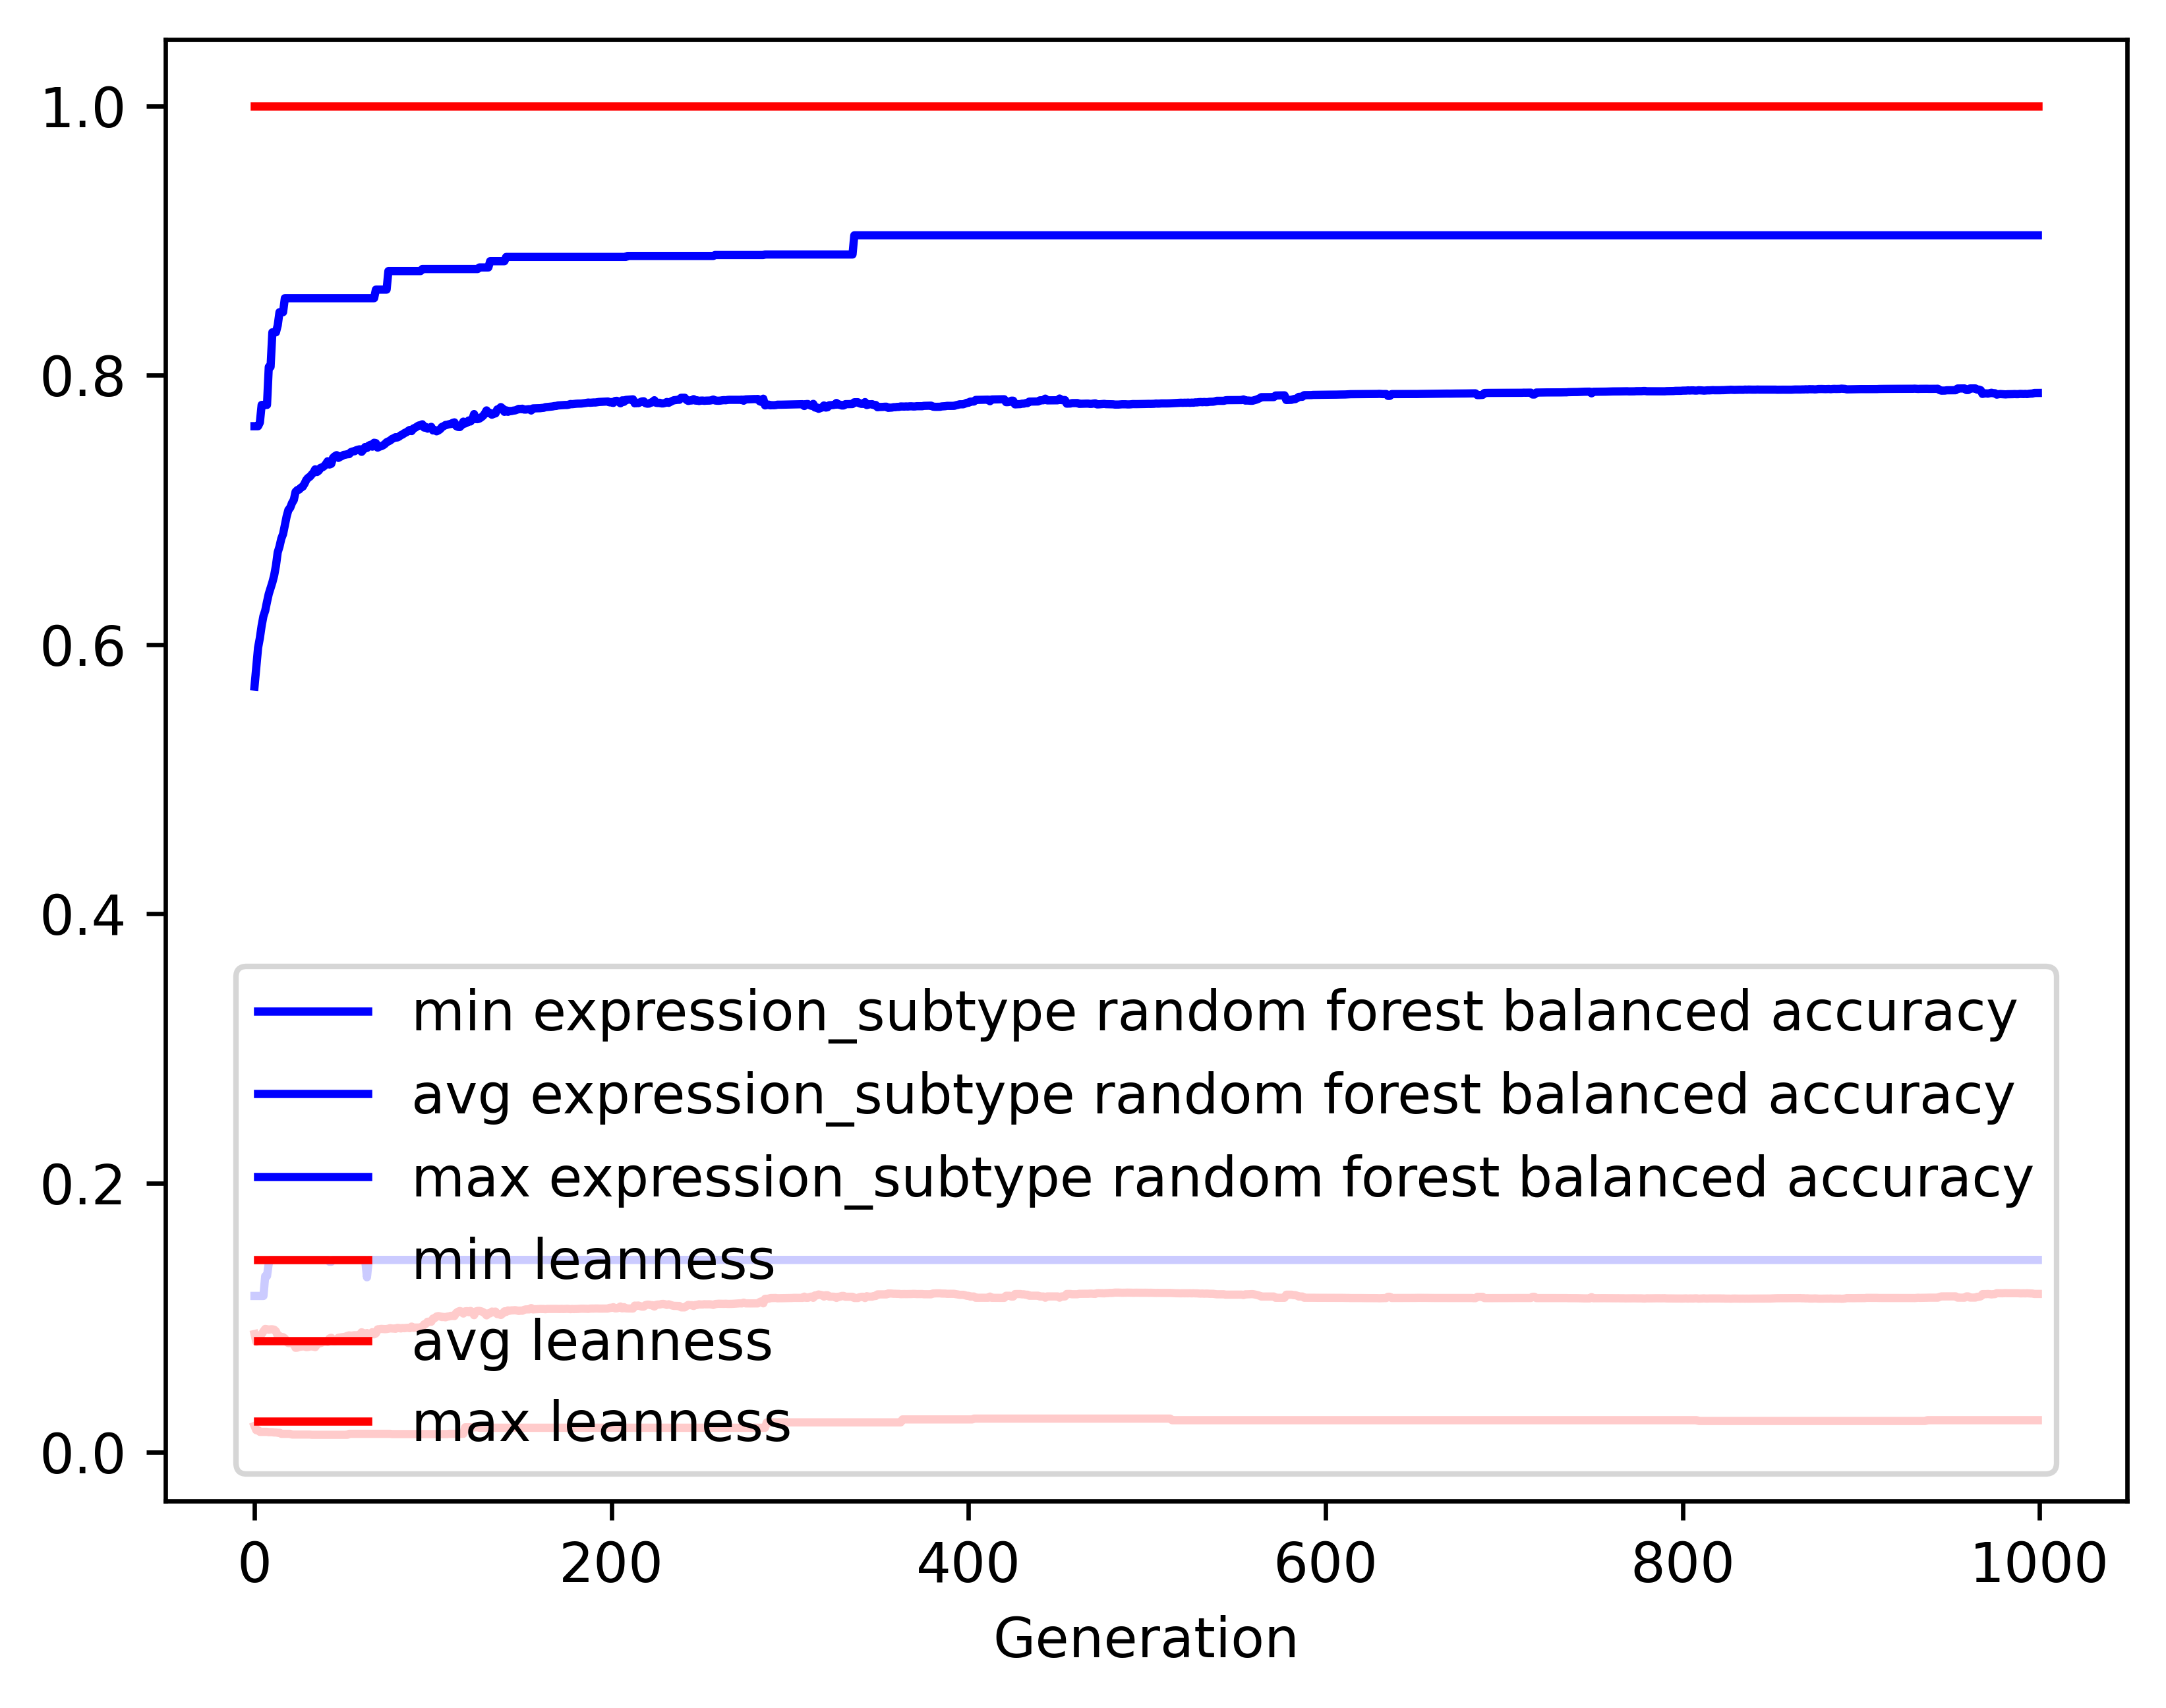

Values plotted in this chart, from the file beside it:
gen, evals, gen_feats, explored, expression_subtype random forest balance…, expression_subtype random forest balance…, expression_subtype random forest balance…, expression_subtype random forest balance…, leanness_min, leanness_avg, leanness_max, leanness_std
0, 500, 655, 655, 0.1161, 0.5687, 0.7621, 0.1375, 0.01961, 0.08783, 1.0, 0.1536
1, 357, 1042, 1080, 0.1161, 0.5831, 0.7621, 0.1368, 0.01639, 0.08198, 1.0, 0.09779
2, 345, 1128, 1476, 0.1161, 0.5976, 0.7621, 0.1349, 0.01639, 0.0843, 1.0, 0.1012
3, 368, 1203, 1901, 0.1161, 0.6048, 0.7648, 0.1329, 0.01515, 0.0865, 1.0, 0.1008
4, 353, 1184, 2268, 0.1161, 0.6139, 0.7779, 0.1334, 0.01515, 0.08774, 1.0, 0.1042
5, 356, 1199, 2636, 0.1161, 0.621, 0.7779, 0.1346, 0.01515, 0.08976, 1.0, 0.1073
6, 353, 1187, 3017, 0.1308, 0.6251, 0.7779, 0.1333, 0.01515, 0.09159, 1.0, 0.1086
7, 360, 1163, 3350, 0.1308, 0.6316, 0.7779, 0.1325, 0.01515, 0.09138, 1.0, 0.1086
8, 369, 1185, 3695, 0.1405, 0.6376, 0.8061, 0.1323, 0.01493, 0.09098, 1.0, 0.1088
9, 368, 1200, 4049, 0.1429, 0.6418, 0.8061, 0.1308, 0.01493, 0.09131, 1.0, 0.1087
10, 372, 1176, 4364, 0.1429, 0.646, 0.8318, 0.1303, 0.01493, 0.09131, 1.0, 0.1086
11, 356, 1132, 4685, 0.1429, 0.6512, 0.8318, 0.1305, 0.01471, 0.09108, 1.0, 0.1088
12, 359, 1191, 5019, 0.1429, 0.6584, 0.8318, 0.1306, 0.01471, 0.08987, 1.0, 0.1091
13, 370, 1194, 5320, 0.1429, 0.6683, 0.837, 0.1274, 0.01449, 0.08656, 1.0, 0.107
14, 344, 1148, 5594, 0.1429, 0.6727, 0.8467, 0.1283, 0.01449, 0.08636, 1.0, 0.1072
15, 343, 1134, 5869, 0.1429, 0.6785, 0.8467, 0.13, 0.0137, 0.08541, 1.0, 0.1075
16, 374, 1175, 6162, 0.1429, 0.682, 0.8467, 0.1304, 0.0137, 0.0855, 1.0, 0.1074
17, 361, 1150, 6457, 0.1429, 0.6886, 0.8571, 0.1322, 0.0137, 0.08449, 1.0, 0.1078
18, 362, 1090, 6714, 0.1429, 0.6951, 0.8571, 0.1289, 0.0137, 0.08192, 1.0, 0.1052
19, 367, 1089, 6987, 0.1429, 0.6999, 0.8571, 0.13, 0.0137, 0.0811, 1.0, 0.1056
20, 336, 1059, 7242, 0.1429, 0.7015, 0.8571, 0.1295, 0.0137, 0.08145, 1.0, 0.1055
21, 369, 1069, 7502, 0.1429, 0.705, 0.8571, 0.1302, 0.01316, 0.08079, 1.0, 0.1057
22, 348, 1039, 7740, 0.1429, 0.7072, 0.8571, 0.1302, 0.01316, 0.08075, 1.0, 0.1057
23, 354, 1043, 7961, 0.1429, 0.7133, 0.8571, 0.1266, 0.01316, 0.07758, 1.0, 0.103
24, 351, 1008, 8169, 0.1429, 0.7146, 0.8571, 0.1267, 0.01316, 0.0777, 1.0, 0.103
25, 350, 1029, 8420, 0.1429, 0.715, 0.8571, 0.1265, 0.01316, 0.07829, 1.0, 0.1028
26, 360, 1058, 8640, 0.1429, 0.7164, 0.8571, 0.1259, 0.01316, 0.07844, 1.0, 0.1027
27, 344, 1033, 8856, 0.1429, 0.7171, 0.8571, 0.1258, 0.01316, 0.07882, 1.0, 0.1025
28, 350, 1022, 9062, 0.1429, 0.7193, 0.8571, 0.1258, 0.01316, 0.07859, 1.0, 0.1026
29, 362, 1049, 9250, 0.1429, 0.7221, 0.8571, 0.1263, 0.01316, 0.0781, 1.0, 0.1027
30, 376, 1053, 9456, 0.1429, 0.7237, 0.8571, 0.1257, 0.01316, 0.07821, 1.0, 0.1028
31, 348, 1009, 9655, 0.1429, 0.7245, 0.8571, 0.1256, 0.01316, 0.07859, 1.0, 0.1026
32, 354, 1028, 9836, 0.1429, 0.7261, 0.8571, 0.1255, 0.01299, 0.0786, 1.0, 0.1026
33, 362, 1054, 10031, 0.1429, 0.7275, 0.8571, 0.1248, 0.01299, 0.07864, 1.0, 0.1026
34, 356, 1028, 10198, 0.1429, 0.73, 0.8571, 0.1246, 0.01299, 0.0781, 1.0, 0.1027
35, 350, 1019, 10368, 0.1429, 0.728, 0.8571, 0.1276, 0.01299, 0.08019, 1.0, 0.1038
36, 367, 1028, 10559, 0.1429, 0.729, 0.8571, 0.1265, 0.01299, 0.08099, 1.0, 0.1036
37, 368, 1016, 10732, 0.1429, 0.7311, 0.8571, 0.1288, 0.01299, 0.08108, 1.0, 0.1054
38, 352, 1020, 10893, 0.1429, 0.7315, 0.8571, 0.1281, 0.01299, 0.08171, 1.0, 0.1053
39, 362, 1012, 11040, 0.1429, 0.7324, 0.8571, 0.128, 0.01299, 0.08207, 1.0, 0.1052
40, 370, 1038, 11223, 0.1429, 0.734, 0.8571, 0.1273, 0.01299, 0.08225, 1.0, 0.1052
41, 366, 1025, 11373, 0.1429, 0.736, 0.8571, 0.1276, 0.01299, 0.08187, 1.0, 0.1053
42, 354, 997, 11520, 0.1415, 0.7336, 0.8571, 0.1323, 0.01299, 0.08454, 1.0, 0.1078
43, 358, 1009, 11665, 0.1415, 0.7341, 0.8571, 0.1311, 0.01299, 0.08506, 1.0, 0.1076
44, 352, 1022, 11784, 0.1429, 0.7386, 0.8571, 0.1264, 0.01299, 0.08255, 1.0, 0.1051
45, 361, 1006, 11931, 0.1429, 0.7398, 0.8571, 0.1265, 0.01299, 0.08243, 1.0, 0.1051
46, 366, 1031, 12066, 0.1429, 0.7406, 0.8571, 0.1284, 0.01299, 0.08281, 1.0, 0.1069
47, 375, 1034, 12205, 0.1429, 0.7385, 0.8571, 0.1301, 0.01299, 0.08508, 1.0, 0.1078
48, 358, 1026, 12342, 0.1429, 0.7393, 0.8571, 0.1303, 0.01299, 0.08524, 1.0, 0.1078
49, 354, 989, 12474, 0.1429, 0.7399, 0.8571, 0.1302, 0.01299, 0.08547, 1.0, 0.1077
50, 355, 1006, 12584, 0.1429, 0.7408, 0.8571, 0.1305, 0.01299, 0.08539, 1.0, 0.1077
51, 374, 994, 12693, 0.1429, 0.7409, 0.8571, 0.1298, 0.01299, 0.08589, 1.0, 0.1075
52, 351, 991, 12812, 0.1429, 0.7412, 0.8571, 0.1296, 0.01299, 0.08642, 1.0, 0.1073
53, 358, 1020, 12936, 0.1429, 0.7413, 0.8571, 0.1294, 0.0137, 0.08681, 1.0, 0.1071
54, 360, 988, 13041, 0.1429, 0.7428, 0.8571, 0.1297, 0.0137, 0.08658, 1.0, 0.1072
55, 364, 1003, 13151, 0.1429, 0.7433, 0.8571, 0.1297, 0.0137, 0.08671, 1.0, 0.1072
56, 350, 992, 13272, 0.1429, 0.7435, 0.8571, 0.1294, 0.0137, 0.08694, 1.0, 0.107
57, 350, 991, 13381, 0.1429, 0.7442, 0.8571, 0.1296, 0.0137, 0.08688, 1.0, 0.1071
58, 362, 1039, 13484, 0.1429, 0.7446, 0.8571, 0.1297, 0.0137, 0.087, 1.0, 0.107
59, 366, 1015, 13601, 0.1429, 0.7449, 0.8571, 0.1294, 0.0137, 0.08733, 1.0, 0.1069
... 940 more rows
